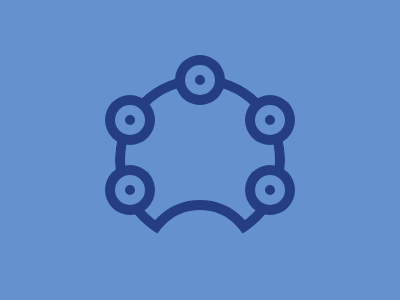

Give the HTML and CSS whose rendering is this image.

<!DOCTYPE html>
<html lang="en">
<head>
    <meta charset="UTF-8">
    <meta http-equiv="X-UA-Compatible" content="IE=edge">
    <meta name="viewport" content="width=device-width, initial-scale=1.0">
    <title>Tambourine</title>
    <style>
        * {
          margin: 0;
        }
        section {
            position: relative;
            width: 400px;
            height: 300px;
            background: #6592CF;
            display: flex;
            justify-content: center;
            overflow: hidden;
        }
        p,a {
            position: absolute;
        }
        p {
            width: 150px;
            height: 150px;
            border: 10px solid #243D83;
            border-radius: 50%;
            top: 75px;
        }
        p[i] {
            width: 100px;
            height: 100px;
            background: #6592CF;
            top: 200px;
        }
        p[j] {
            width: 170px;
            height: 170px;
            background: transparent;
            border: 75px solid #6592CF;
            top: 0;
        }
        a {
            width: 10px;
            height: 10px;
            background: #243D83;
            border: 10px solid #6592CF;
            border-radius: 50%;
            box-shadow: 0 0 0 10px #243D83;
            top: 65px;
            left: 185px;
        }
        a[i] {
            top: 105px;
            left: 115px;
        } 
        a[j] {
            top: 105px;
            left: 255px;
        } 
        a[k] {
            top: 175px;
            left: 255px;
        } 
        a[l] {
            top: 175px;
            left: 115px;
        } 
      </style>
</head>
<body>
    <section>
        <p></p>
        <p i></p>
        <p j></p>
        <a></a>
        <a i></a>
        <a j></a>
        <a k></a>
        <a l></a>
    </section>
</body>
</html>